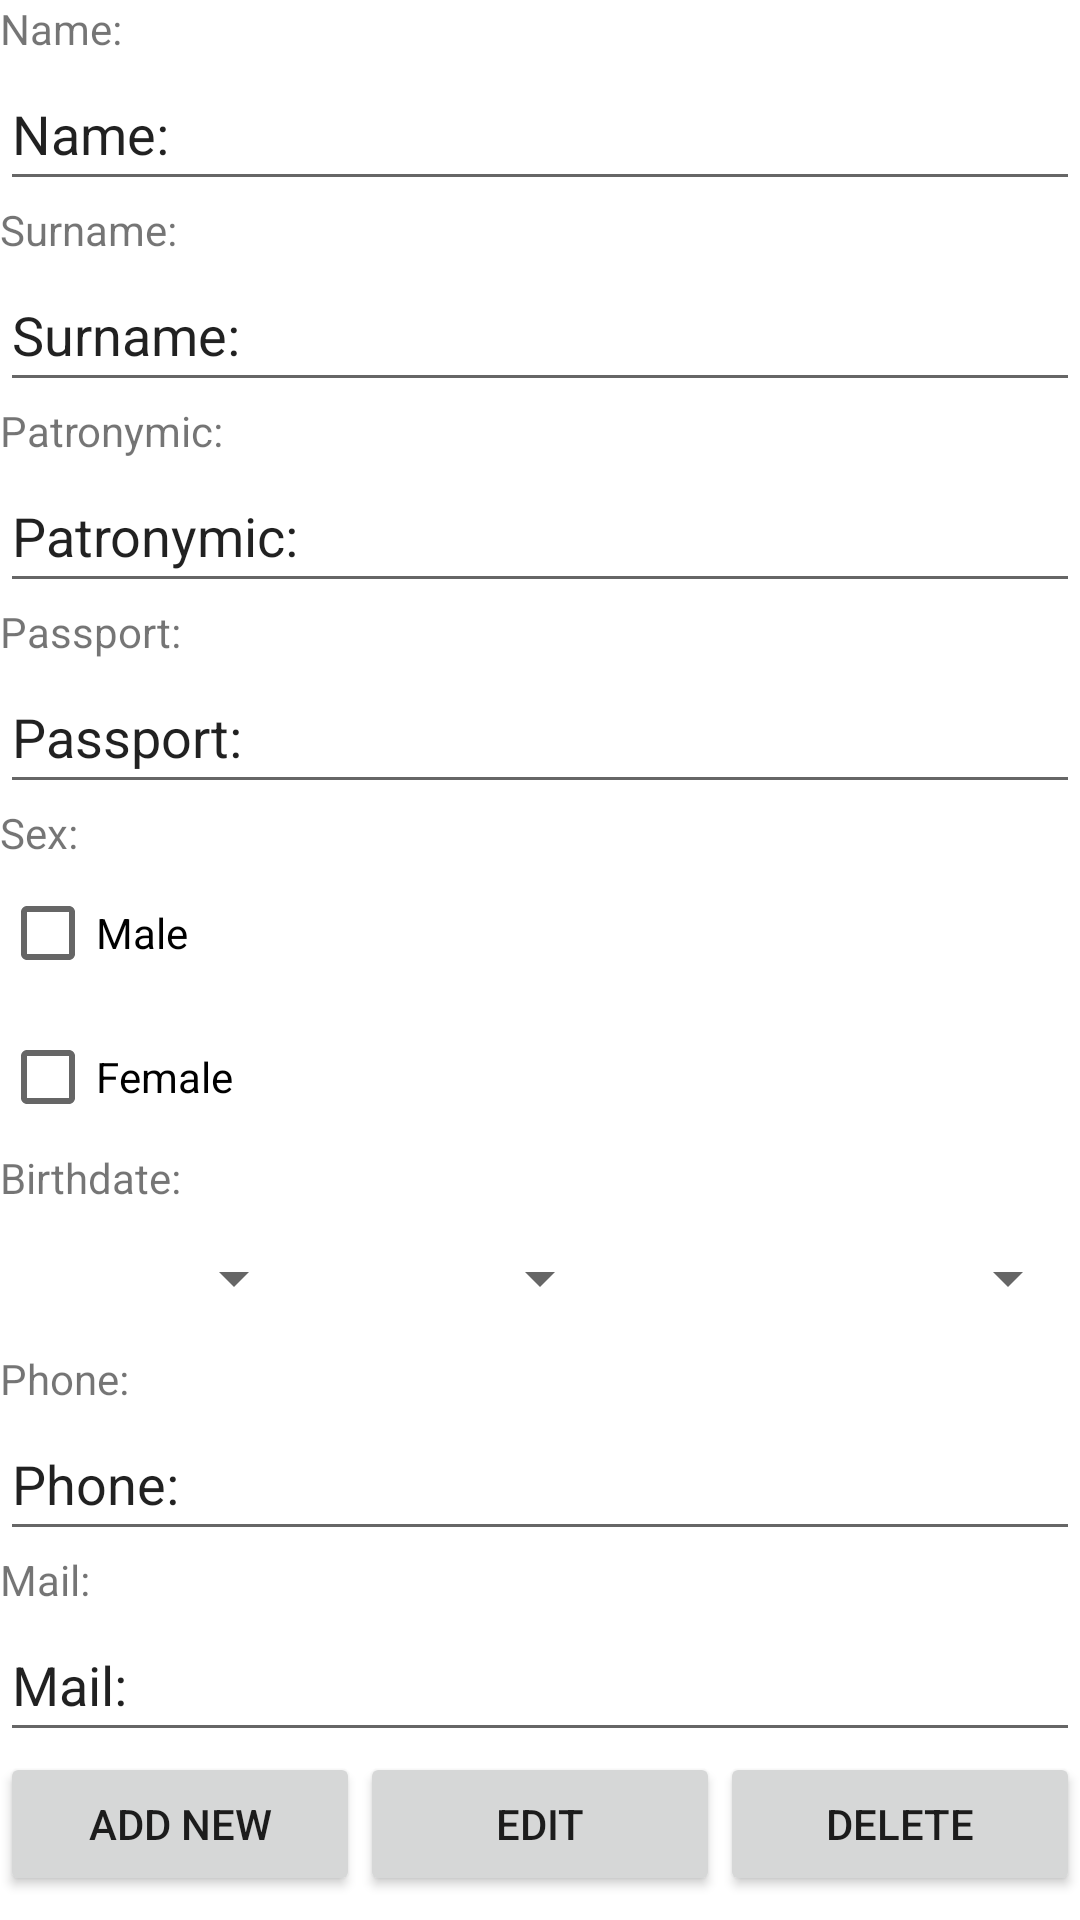

Here is an Android app screen rendered from its layout file. Give the layout XML and the strings, colors and styles it references.
<!-- AndroidManifest.xml: application theme Theme.CurseWork -->
<!-- res/layout/fragment_client_detail.xml -->
<?xml version="1.0" encoding="utf-8"?>
<FrameLayout xmlns:android="http://schemas.android.com/apk/res/android"
    xmlns:tools="http://schemas.android.com/tools"
    android:layout_width="match_parent"
    android:layout_height="match_parent"
    tools:context=".fragments.detailed.ClientDetailFragment">

    <LinearLayout
        android:layout_width="match_parent"
        android:layout_height="match_parent"
        android:isScrollContainer="true"
        android:orientation="vertical"
        android:overScrollMode="ifContentScrolls"
        android:scrollbarStyle="outsideOverlay"
        android:scrollbars="vertical">

        <ScrollView
            android:layout_width="match_parent"
            android:layout_height="match_parent">

            <LinearLayout
                android:layout_width="match_parent"
                android:layout_height="wrap_content"
                android:orientation="vertical">

                <TextView
                    android:id="@+id/tvName"
                    android:layout_width="match_parent"
                    android:layout_height="wrap_content"
                    android:text="@string/list_client_column_name" />

                <EditText
                    android:id="@+id/etName"
                    android:layout_width="match_parent"
                    android:layout_height="wrap_content"
                    android:ems="10"
                    android:inputType="textPersonName"
                    android:minHeight="48dp"
                    android:text="@string/list_client_column_name" />

                <TextView
                    android:id="@+id/tvSurname"
                    android:layout_width="match_parent"
                    android:layout_height="wrap_content"
                    android:text="@string/list_client_column_surname" />

                <EditText
                    android:id="@+id/etSurname"
                    android:layout_width="match_parent"
                    android:layout_height="wrap_content"
                    android:ems="10"
                    android:inputType="textPersonName"
                    android:minHeight="48dp"
                    android:text="@string/list_client_column_surname" />

                <TextView
                    android:id="@+id/tvPatronymic"
                    android:layout_width="match_parent"
                    android:layout_height="wrap_content"
                    android:text="@string/list_client_column_patronymic" />

                <EditText
                    android:id="@+id/etPatronymic"
                    android:layout_width="match_parent"
                    android:layout_height="wrap_content"
                    android:ems="10"
                    android:inputType="textPersonName"
                    android:minHeight="48dp"
                    android:text="@string/list_client_column_patronymic" />

                <TextView
                    android:id="@+id/tvPassport"
                    android:layout_width="match_parent"
                    android:layout_height="wrap_content"
                    android:text="@string/list_client_column_passport" />

                <EditText
                    android:id="@+id/etPassport"
                    android:layout_width="match_parent"
                    android:layout_height="wrap_content"
                    android:ems="10"
                    android:inputType="number"
                    android:minHeight="48dp"
                    android:text="@string/list_client_column_passport" />

                <TextView
                    android:id="@+id/tvSex"
                    android:layout_width="match_parent"
                    android:layout_height="wrap_content"
                    android:text="@string/list_client_column_sex" />

                <CheckBox
                    android:id="@+id/cbSexMale"
                    android:layout_width="match_parent"
                    android:layout_height="wrap_content"
                    android:text="@string/check_box_male" />

                <CheckBox
                    android:id="@+id/cbSexFemale"
                    android:layout_width="match_parent"
                    android:layout_height="wrap_content"
                    android:text="@string/check_box_female" />

                <LinearLayout
                    android:layout_width="match_parent"
                    android:layout_height="match_parent"
                    android:orientation="vertical">

                    <TextView
                        android:id="@+id/tvBirthDate"
                        android:layout_width="match_parent"
                        android:layout_height="wrap_content"
                        android:text="@string/list_client_column_birthdate" />

                    <LinearLayout
                        android:layout_width="match_parent"
                        android:layout_height="wrap_content"
                        android:orientation="horizontal">

                        <Spinner
                            android:id="@+id/spBirthDateDay"
                            android:layout_width="wrap_content"
                            android:layout_height="match_parent"
                            android:layout_weight="1"
                            android:minHeight="48dp"
                            tools:ignore="SpeakableTextPresentCheck" />

                        <Spinner
                            android:id="@+id/spBirthDateMonth"
                            android:layout_width="wrap_content"
                            android:layout_height="match_parent"
                            android:layout_weight="1"
                            android:minHeight="48dp"
                            tools:ignore="SpeakableTextPresentCheck" />

                        <Spinner
                            android:id="@+id/spBirthDateYear"
                            android:layout_width="wrap_content"
                            android:layout_height="match_parent"
                            android:layout_weight="2"
                            android:minHeight="48dp"
                            tools:ignore="SpeakableTextPresentCheck" />

                    </LinearLayout>

                </LinearLayout>
                <![CDATA[




                ="@+id/dateEditText"
                    android:layout_width="match_parent"
                    android:layout_height="wrap_content"/>



                ]]>

                <TextView
                    android:id="@+id/tvPhone"
                    android:layout_width="match_parent"
                    android:layout_height="wrap_content"
                    android:text="@string/list_client_column_phone" />

                <EditText
                    android:id="@+id/etPhone"
                    android:layout_width="match_parent"
                    android:layout_height="wrap_content"
                    android:ems="10"
                    android:inputType="phone"
                    android:minHeight="48dp"
                    android:text="@string/list_client_column_phone" />

                <TextView
                    android:id="@+id/tvMail"
                    android:layout_width="match_parent"
                    android:layout_height="wrap_content"
                    android:text="@string/list_client_column_mail" />

                <EditText
                    android:id="@+id/etMail"
                    android:layout_width="match_parent"
                    android:layout_height="wrap_content"
                    android:ems="10"
                    android:inputType="textEmailAddress"
                    android:minHeight="48dp"
                    android:text="@string/list_client_column_mail" />

                <LinearLayout
                    android:layout_width="match_parent"
                    android:layout_height="wrap_content"
                    android:layout_weight="1"
                    android:orientation="horizontal">

                    <Button
                        android:id="@+id/btnAdd"
                        android:layout_width="wrap_content"
                        android:layout_height="wrap_content"
                        android:layout_weight="1"
                        android:text="@string/button_add" />

                    <Button
                        android:id="@+id/btnEdit"
                        android:layout_width="wrap_content"
                        android:layout_height="wrap_content"
                        android:layout_weight="1"
                        android:text="@string/button_edit" />

                    <Button
                        android:id="@+id/btnDelete"
                        android:layout_width="wrap_content"
                        android:layout_height="wrap_content"
                        android:layout_weight="1"
                        android:text="@string/button_delete" />
                </LinearLayout>

            </LinearLayout>
        </ScrollView>

    </LinearLayout>
</FrameLayout>
<!-- resources referenced by this layout -->
<resources>
  <string name="button_add">Add new</string>
  <string name="button_delete">Delete</string>
  <string name="button_edit">Edit</string>
  <string name="check_box_female">Female</string>
  <string name="check_box_male">Male</string>
  <string name="list_client_column_birthdate">Birthdate: </string>
  <string name="list_client_column_mail">Mail: </string>
  <string name="list_client_column_name">Name: </string>w
  <string name="list_client_column_passport">Passport: </string>
  <string name="list_client_column_patronymic">Patronymic: </string>
  <string name="list_client_column_phone">Phone: </string>
  <string name="list_client_column_sex">Sex: </string>
  <string name="list_client_column_surname">Surname: </string>
  <style name="Theme.CurseWork" parent="Theme.MaterialComponents.DayNight.NoActionBar">
          
          <item name="colorPrimary">@color/purple_500</item>
          <item name="colorPrimaryVariant">@color/purple_700</item>
          <item name="colorOnPrimary">@color/white</item>
          
          <item name="colorSecondary">@color/teal_200</item>
          <item name="colorSecondaryVariant">@color/teal_700</item>
          <item name="colorOnSecondary">@color/black</item>
          
          <item name="android:statusBarColor" tools:targetApi="l">?attr/colorPrimaryVariant</item>
          
      </style>
  <!-- not gathered from this repository: default colours our renderer supplied (Android Studio template values) -->
  <color name="purple_500">#FF6200EE</color>
  <color name="purple_700">#FF3700B3</color>
  <color name="teal_200">#FF03DAC5</color>
  <color name="teal_700">#FF018786</color>
  <color name="black">#FF000000</color>
  <color name="white">#FFFFFFFF</color>
</resources>
